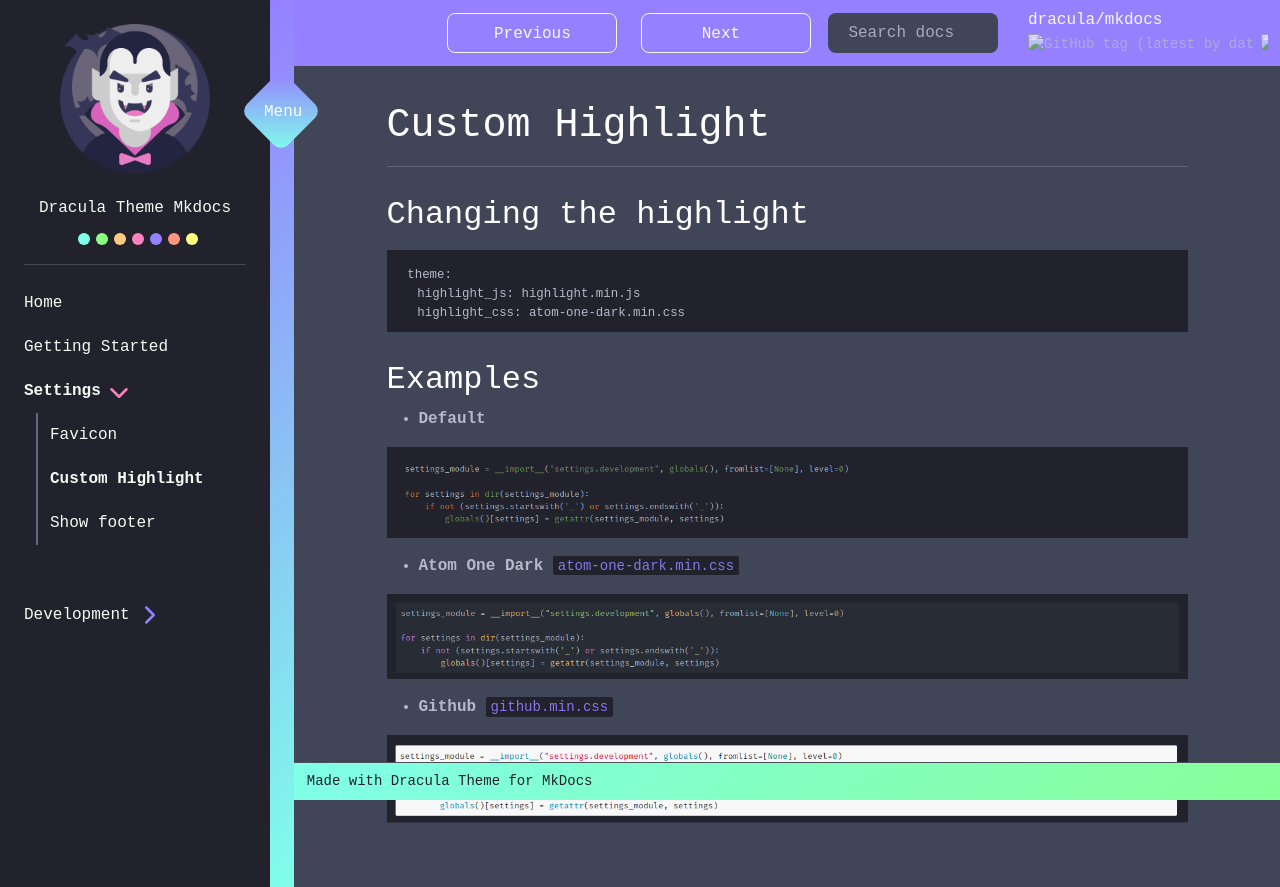

repository: dracula/mkdocs · page: nav/settings/custom-highlight/index.html · generator: mkdocs

# Custom Highlight

---

## Changing the highlight

```yml
theme:
  highlight_js: highlight.min.js
  highlight_css: atom-one-dark.min.css
```

## Examples

- **Default**

![Highlight](highlight-default.png)

- **Atom One Dark** `atom-one-dark.min.css`

![Highlight](highlight-atom-one-dark.png)

- **Github** `github.min.css`

![Highlight](highlight-github.png)
